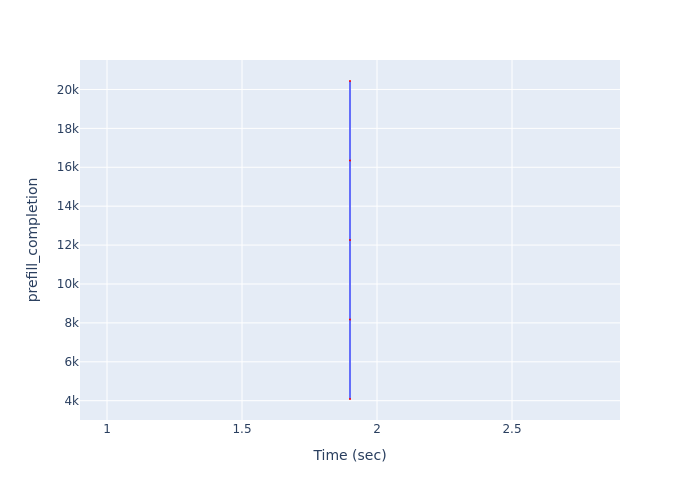

Source data for this figure (header and first rows):
Time (sec), prefill_completion
1.9, 4087
1.9, 8174
1.9, 12261
1.9, 16348
1.9, 20435
